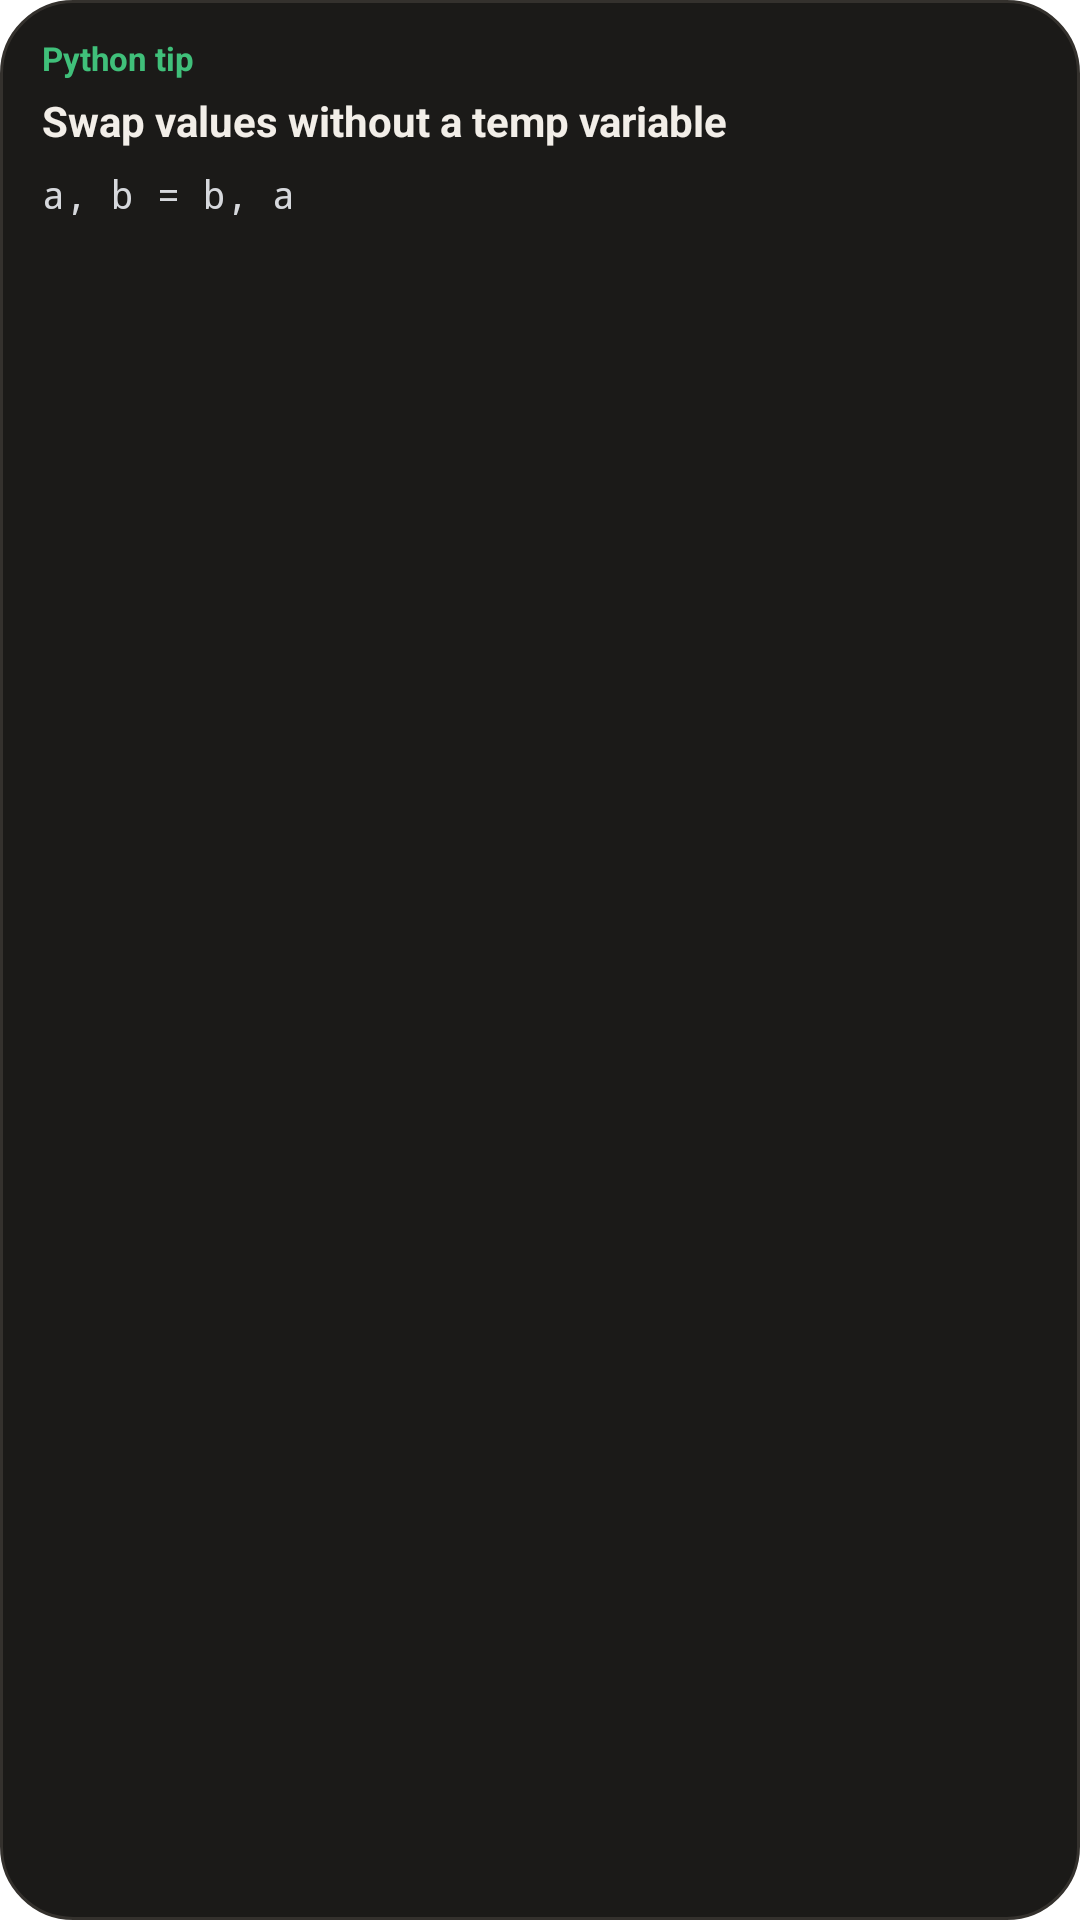

The Android layout XML behind this screen, and the referenced resources:
<!-- AndroidManifest.xml: application theme Theme.PyQuest.Splash -->
<!-- res/layout/widget_preview_tip.xml -->
<?xml version="1.0" encoding="utf-8"?>
<LinearLayout xmlns:android="http://schemas.android.com/apk/res/android"
    android:layout_width="match_parent"
    android:layout_height="match_parent"
    android:background="@drawable/widget_bg_code"
    android:orientation="vertical"
    android:paddingStart="14dp"
    android:paddingTop="12dp"
    android:paddingEnd="14dp"
    android:paddingBottom="12dp">

    <TextView
        android:layout_width="wrap_content"
        android:layout_height="wrap_content"
        android:text="@string/widget_preview_tip_header"
        android:textColor="#FF40C07A"
        android:textSize="11sp"
        android:textStyle="bold" />

    <TextView
        android:layout_width="wrap_content"
        android:layout_height="wrap_content"
        android:layout_marginTop="4dp"
        android:text="@string/widget_preview_tip_title"
        android:textColor="#FFF2EEE8"
        android:textSize="14sp"
        android:textStyle="bold" />

    <TextView
        android:layout_width="wrap_content"
        android:layout_height="wrap_content"
        android:layout_marginTop="6dp"
        android:fontFamily="monospace"
        android:text="a, b = b, a"
        android:textColor="#FFD6D8DC"
        android:textSize="13sp" />
</LinearLayout>
<!-- resources referenced by this layout -->
<resources>
  <!-- drawable widget_bg_code (drawable) -->
  <?xml version="1.0" encoding="utf-8"?>
  <shape xmlns:android="http://schemas.android.com/apk/res/android" android:shape="rectangle">
      <solid android:color="#FF1B1A18" />
      <stroke
          android:width="1dp"
          android:color="#FF34312D" />
      <corners android:radius="24dp" />
  </shape>
  <string name="widget_preview_tip_header">Python tip</string>
  <string name="widget_preview_tip_title">Swap values without a temp variable</string>
  <style name="Theme.PyQuest.Splash" parent="Theme.SplashScreen">
          <item name="windowSplashScreenBackground">@color/window_bg</item>
          <item name="windowSplashScreenAnimatedIcon">@drawable/ic_splash</item>
          <item name="postSplashScreenTheme">@style/Theme.PyQuest</item>
      </style>
  <color name="window_bg">#FFFBFAF7</color>
  <!-- drawable ic_splash (drawable) -->
  <?xml version="1.0" encoding="utf-8"?>
  <vector xmlns:android="http://schemas.android.com/apk/res/android"
      android:width="108dp"
      android:height="108dp"
      android:viewportWidth="108"
      android:viewportHeight="108">
      <group
          android:scaleX="0.6"
          android:scaleY="0.6"
          android:translateX="24"
          android:translateY="24">
          <path
              android:fillColor="#FF1D7357"
              android:pathData="M30,0 H70 A30,30 0 0 1 100,30 V70 A30,30 0 0 1 70,100 H30 A30,30 0 0 1 0,70 V30 A30,30 0 0 1 30,0 Z" />
          <path
              android:pathData="M68,30 C60,20 30,22 32,38 C34,52 68,48 68,64 C68,80 38,80 30,70"
              android:strokeWidth="13"
              android:strokeColor="#FFFFFFFF"
              android:strokeLineCap="round"
              android:strokeLineJoin="round" />
          <path
              android:fillColor="#FF1D7357"
              android:pathData="M63.5,28.5m-2.8,0a2.8,2.8 0,1 1,5.6 0a2.8,2.8 0,1 1,-5.6 0" />
          <path
              android:fillColor="#FFF2B640"
              android:pathData="M76.3,38.5 H81.7 A1.8,1.8 0 0 1 83.5,40.3 V45.7 A1.8,1.8 0 0 1 81.7,47.5 H76.3 A1.8,1.8 0 0 1 74.5,45.7 V40.3 A1.8,1.8 0 0 1 76.3,38.5 Z" />
      </group>
  </vector>
  <style name="Theme.PyQuest" parent="android:Theme.Material.Light.NoActionBar">
          <item name="android:windowBackground">@color/window_bg</item>
          <item name="android:statusBarColor">@android:color/transparent</item>
          <item name="android:navigationBarColor">@android:color/transparent</item>
      </style>
</resources>
